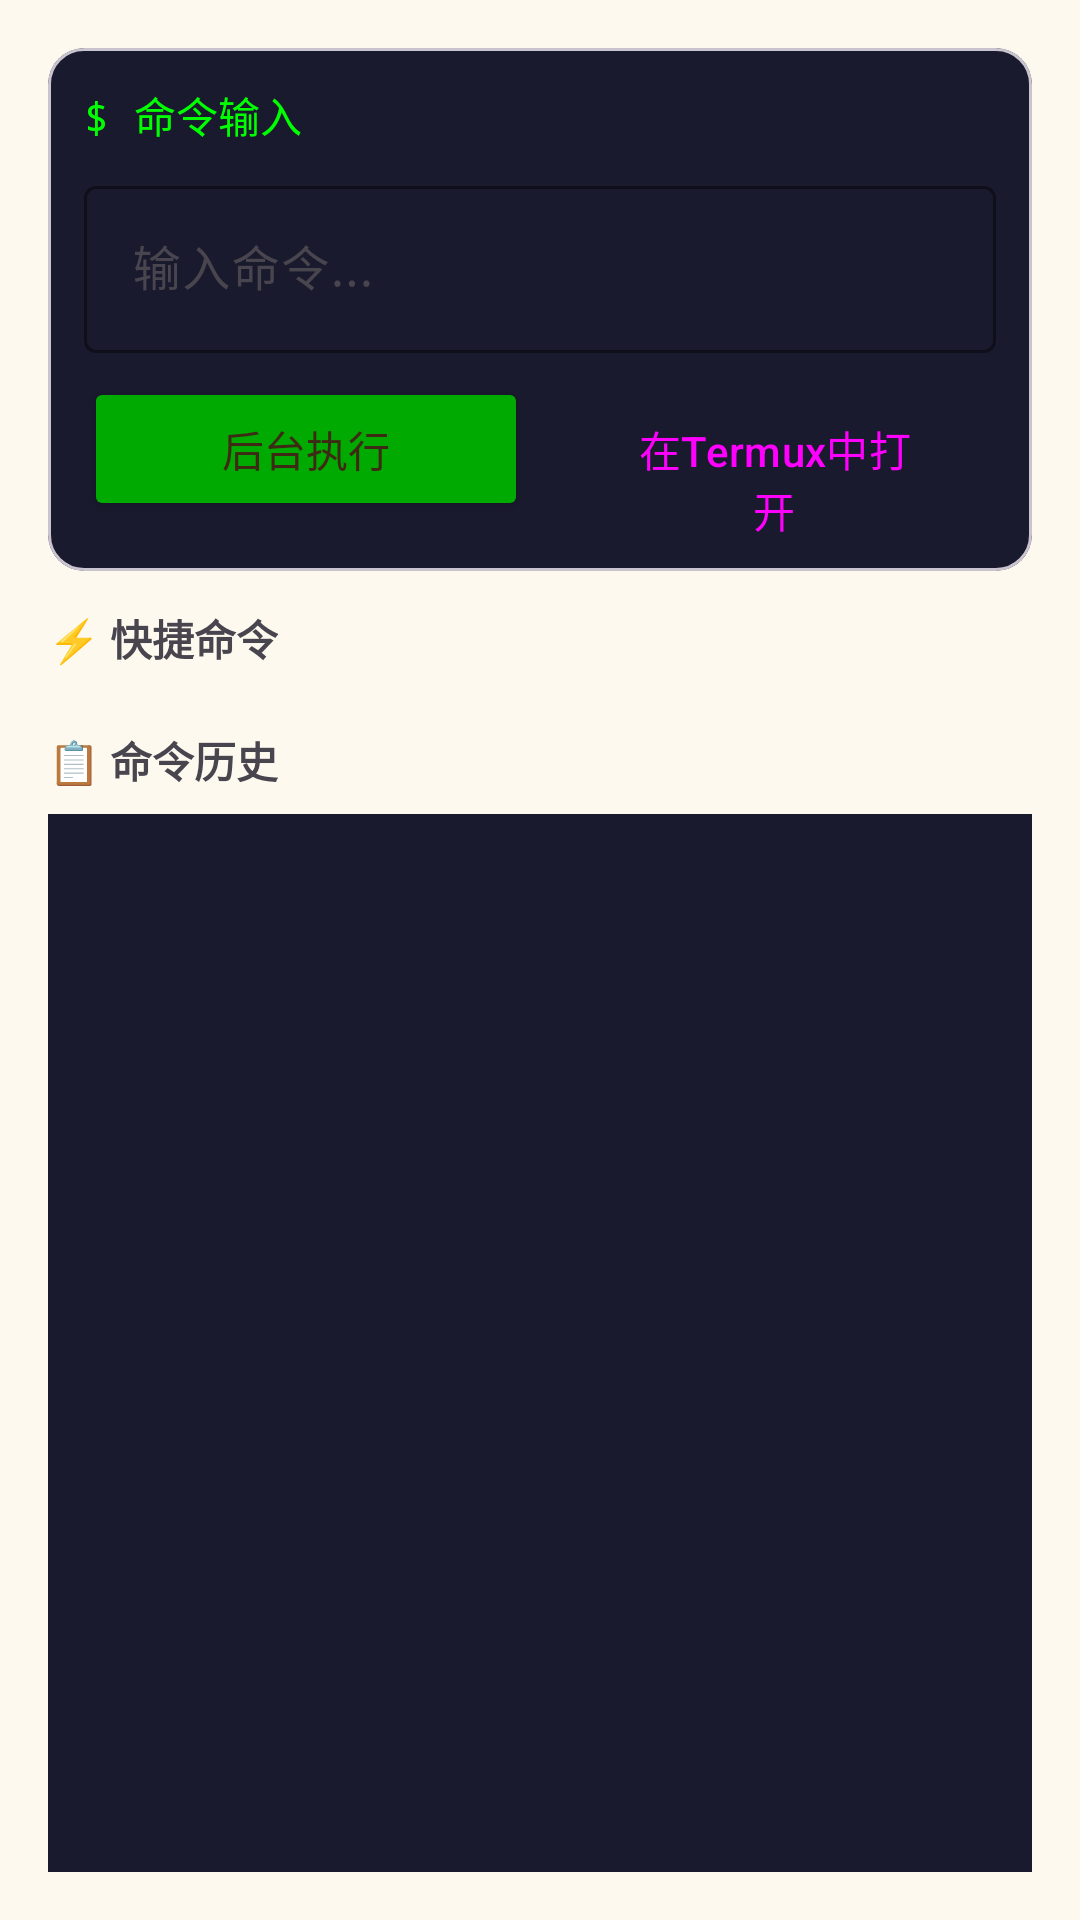

This screen was rendered from an Android layout file. Write that file and the resources it references.
<!-- AndroidManifest.xml: application theme Theme.DeepSeekAIAssistant -->
<!-- res/layout/termux_page_terminal.xml -->
<?xml version="1.0" encoding="utf-8"?>
<LinearLayout xmlns:android="http://schemas.android.com/apk/res/android"
    xmlns:app="http://schemas.android.com/apk/res-auto"
    android:layout_width="match_parent"
    android:layout_height="match_parent"
    android:orientation="vertical"
    android:padding="16dp">

    
    <com.google.android.material.card.MaterialCardView
        android:layout_width="match_parent"
        android:layout_height="wrap_content"
        android:layout_marginBottom="12dp"
        app:cardCornerRadius="12dp"
        app:cardBackgroundColor="#1a1a2e">

        <LinearLayout
            android:layout_width="match_parent"
            android:layout_height="wrap_content"
            android:orientation="vertical"
            android:padding="12dp">

            <TextView
                android:layout_width="wrap_content"
                android:layout_height="wrap_content"
                android:text="$ 命令输入"
                android:textColor="#00ff00"
                android:textSize="14sp"
                android:fontFamily="monospace" />

            <com.google.android.material.textfield.TextInputLayout
                android:layout_width="match_parent"
                android:layout_height="wrap_content"
                android:layout_marginTop="8dp"
                style="@style/Widget.Material3.TextInputLayout.OutlinedBox"
                app:boxStrokeColor="#00ff00"
                app:hintTextColor="#00ff00">

                <com.google.android.material.textfield.TextInputEditText
                    android:id="@+id/inputCommand"
                    android:layout_width="match_parent"
                    android:layout_height="wrap_content"
                    android:hint="输入命令..."
                    android:textColor="#00ff00"
                    android:fontFamily="monospace"
                    android:imeOptions="actionSend"
                    android:inputType="text" />

            </com.google.android.material.textfield.TextInputLayout>

            <LinearLayout
                android:layout_width="match_parent"
                android:layout_height="wrap_content"
                android:layout_marginTop="8dp"
                android:orientation="horizontal">

                <Button
                    android:id="@+id/btnExecute"
                    android:layout_width="0dp"
                    android:layout_height="wrap_content"
                    android:layout_weight="1"
                    android:layout_marginEnd="8dp"
                    android:text="后台执行"
                    android:backgroundTint="#00aa00" />

                <Button
                    android:id="@+id/btnOpenTermux"
                    android:layout_width="0dp"
                    android:layout_height="wrap_content"
                    android:layout_weight="1"
                    android:text="在Termux中打开"
                    style="@style/Widget.Material3.Button.OutlinedButton" />

            </LinearLayout>
        </LinearLayout>
    </com.google.android.material.card.MaterialCardView>

    
    <TextView
        android:layout_width="wrap_content"
        android:layout_height="wrap_content"
        android:text="⚡ 快捷命令"
        android:textSize="14sp"
        android:textStyle="bold"
        android:layout_marginBottom="8dp" />

    <HorizontalScrollView
        android:layout_width="match_parent"
        android:layout_height="wrap_content"
        android:scrollbars="none"
        android:layout_marginBottom="12dp">

        <LinearLayout
            android:id="@+id/quickCommands"
            android:layout_width="wrap_content"
            android:layout_height="wrap_content"
            android:orientation="horizontal" />

    </HorizontalScrollView>

    
    <TextView
        android:layout_width="wrap_content"
        android:layout_height="wrap_content"
        android:text="📋 命令历史"
        android:textSize="14sp"
        android:textStyle="bold"
        android:layout_marginBottom="8dp" />

    <androidx.recyclerview.widget.RecyclerView
        android:id="@+id/commandHistory"
        android:layout_width="match_parent"
        android:layout_height="match_parent"
        android:background="#1a1a2e" />

</LinearLayout>
<!-- resources referenced by this layout -->
<resources>
  <style name="Theme.DeepSeekAIAssistant" parent="Theme.Material3.Light.NoActionBar">
          
          <item name="colorPrimary">@color/genshin_gold</item>
          <item name="colorPrimaryDark">@color/genshin_gold_dark</item>
          <item name="colorAccent">@color/genshin_sky_blue</item>
          
          
          <item name="colorPrimaryContainer">@color/genshin_gold_light</item>
          <item name="colorSecondary">@color/genshin_sky_blue</item>
          <item name="colorSecondaryContainer">@color/genshin_hydro</item>
          <item name="colorTertiary">@color/genshin_anemo</item>
          
          
          <item name="android:colorBackground">@color/background_light</item>
          <item name="colorSurface">@color/surface_light</item>
          <item name="colorSurfaceVariant">@color/genshin_gold_light</item>
          
          
          <item name="android:statusBarColor">@color/genshin_deep_blue</item>
          <item name="android:navigationBarColor">@color/surface_light</item>
          <item name="android:windowLightStatusBar">false</item>
          
          
          <item name="android:textColorPrimary">@color/text_primary_light</item>
          <item name="android:textColorSecondary">@color/text_secondary_light</item>
      </style>
  <color name="genshin_gold">#F5C349</color>
  <color name="genshin_gold_dark">#D4A421</color>
  <color name="genshin_sky_blue">#87CEEB</color>
  <color name="genshin_gold_light">#FFE9A8</color>
  <color name="genshin_hydro">#4CC2F1</color>
  <color name="genshin_anemo">#74C2A8</color>
  <color name="background_light">#FEF9EF</color>
  <color name="surface_light">#FFFBF0</color>
  <color name="genshin_deep_blue">#2A4058</color>
  <color name="text_primary_light">#3D2914</color>
  <color name="text_secondary_light">#7D6B5D</color>
</resources>
